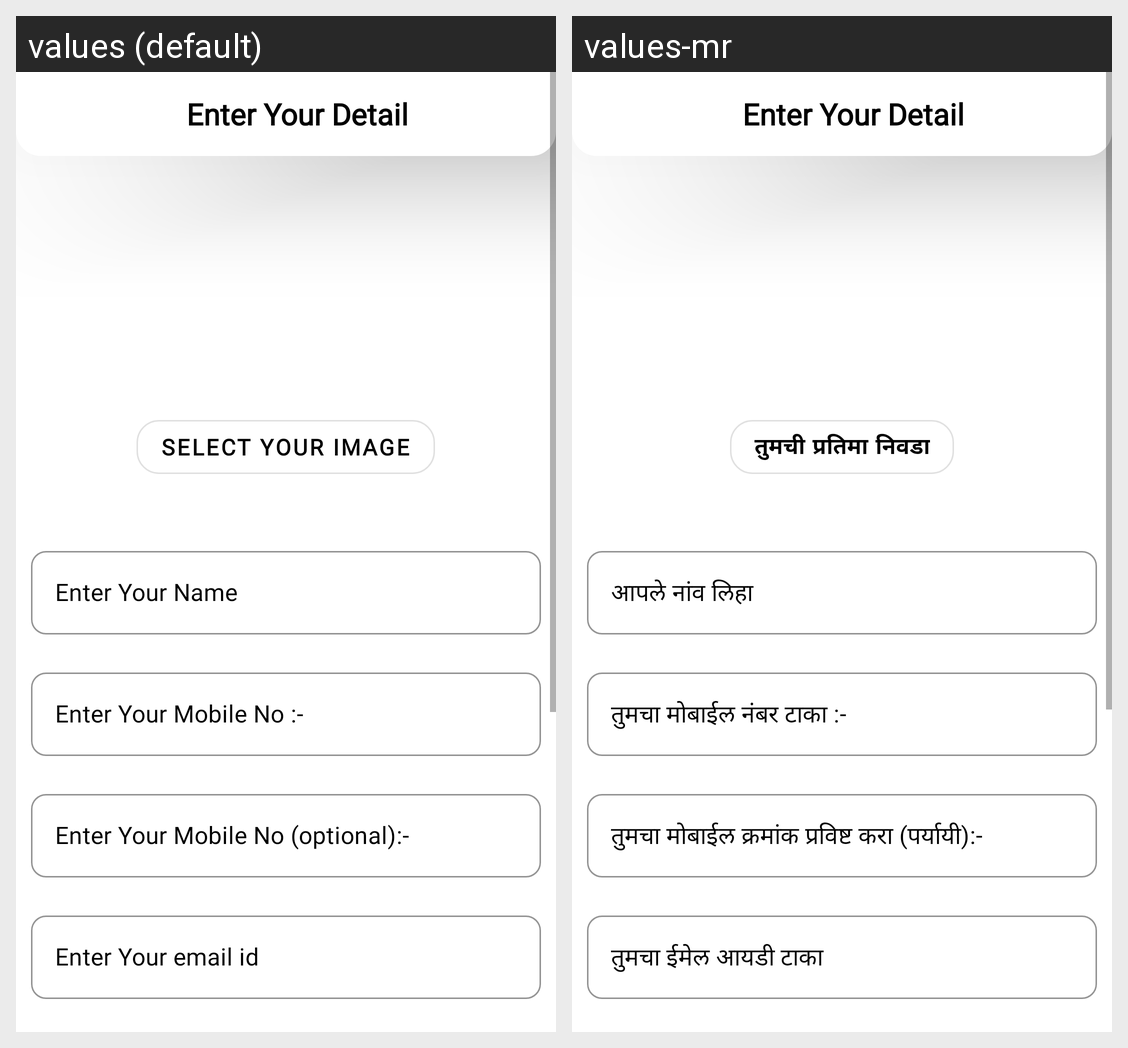

Translations of the strings shown on this Android screen, per locale in the grid:
Android screen res/layout/activity_registration_form.xml rendered under 2 locales, left to right: values (default), values-mr. Device: Nexus 5 (rendered at 1080×1920; each locale shown at half size, 540×960, under a caption strip naming it); theme Theme.Hospital.
Strings drawn on this screen, with the default value and each locale's value (text and hints the layout hard-codes, and strings that could not be matched under every locale, appear in the picture but are not listed):

select_your_image
  values: Select Your Image
  values-mr: तुमची प्रतिमा निवडा

enter_your_name
  values: Enter Your Name
  values-mr: आपले नांव लिहा

enter_your_mobile_no
  values: Enter Your Mobile No :-
  values-mr: तुमचा मोबाईल नंबर टाका :-

enter_your_mobile_no_optional
  values: Enter Your Mobile No (optional):-
  values-mr: तुमचा मोबाईल क्रमांक प्रविष्ट करा (पर्यायी):-

enter_your_email_id
  values: Enter Your email id
  values-mr: तुमचा ईमेल आयडी टाका
